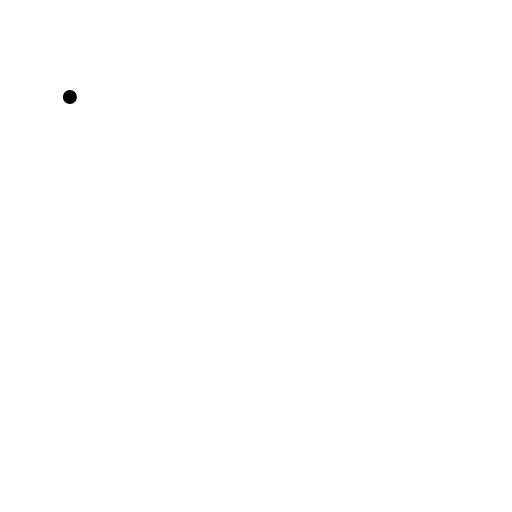
t = 0.00 s
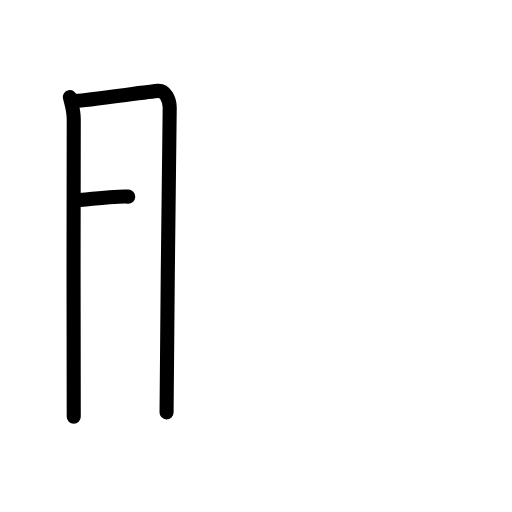
t = 2.60 s
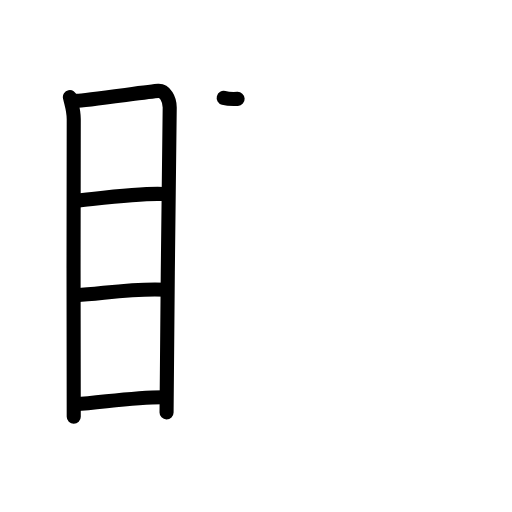
t = 5.20 s
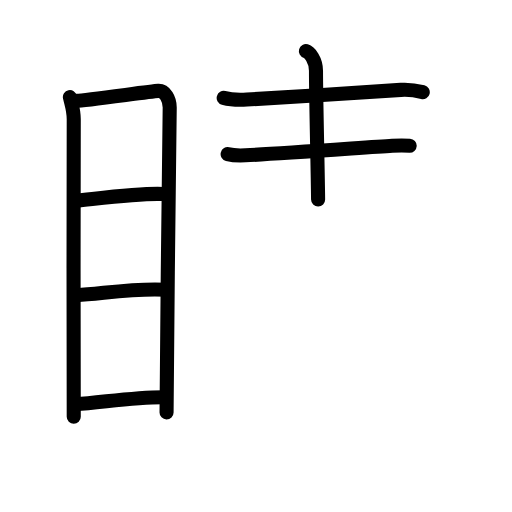
t = 7.80 s
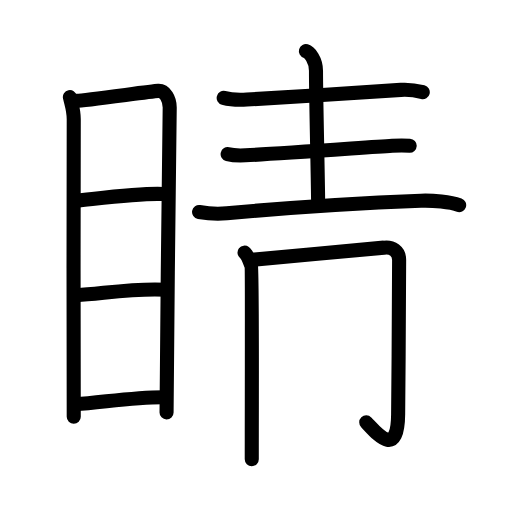
t = 10.40 s
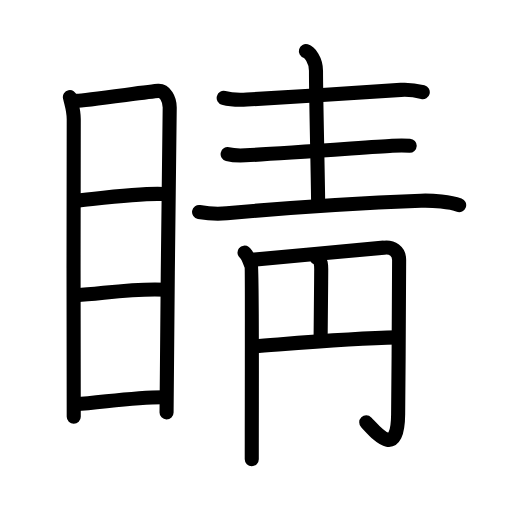
t = 13.00 s

The animated SVG that drew these frames (rendered in a browser with its animation timeline set to each time). Animation: 40 SMIL elements (animate=40); one cycle of 13.00 s.

<?xml version="1.0" encoding="UTF-8"?>
<!--
AniKanjiVG is licensed by CC-BY-SA Paul C. Sommerhoff (https://bitbucket.org/sommerhoff/anikanjivg).
AniKanjiVG uses KanjiVG which is licensed by CC-BY-SA Ulrich Apel (http://kanjivg.tagaini.net).
See also http://creativecommons.org/licenses/by-sa/3.0/
-->
<svg xmlns:kvg='http://kanjivg.tagaini.net' xmlns='http://www.w3.org/2000/svg' width='109' height='109' viewBox='0 0 109 109' style='fill:none;stroke:#000000;stroke-width:3;stroke-linecap:round;stroke-linejoin:round;' id="kvg:kanji_0775b"><g id="kvg:0775b" kvg:element="睛"><g id="kvg:0775b-g1" kvg:element="目" kvg:position="left" kvg:radical="general"><path id="kvg:0775b-s1" kvg:type="㇑" d="M14.88,20.66c0.33,1.54,0.82,2.73,0.82,4.73c0,2.01-0.11,61.32,0,63.34"><animate attributeName="d" begin="0.0s" dur="0.5s" from="M14.88,20.66C14.88,20.66,14.88,20.66,14.88,20.66" to="M14.88,20.66c0.33,1.54,0.82,2.73,0.82,4.73" />
<animate attributeName="d" begin="0.5s" dur="0.5s" from="M14.88,20.66c0.33,1.54,0.82,2.73,0.82,4.73c0,0,0,0,0,0,0" to="M14.88,20.66c0.33,1.54,0.82,2.73,0.82,4.73c0,2.01-0.11,61.32,0,63.34" />
</path>
<path id="kvg:0775b-s2" kvg:type="㇕a" d="M16.26,21.45c1.89-0.02,15.7-2,17.43-2.1c1.43-0.08,2.44,1.69,2.44,3.55c0,6.86-0.67,49.23-0.67,64.89"><animate attributeName="d" begin="1.0s" dur="0.3333333333333333s" from="M16.26,21.45C16.26,21.45,16.26,21.45,16.26,21.45" to="M16.26,21.45c1.89-0.02,15.7-2,17.43-2.1" />
<animate attributeName="d" begin="1.3333333333333333s" dur="0.3333333333333333s" from="M16.26,21.45c1.89-0.02,15.7-2,17.43-2.1c0,0,0,0,0,0,0" to="M16.26,21.45c1.89-0.02,15.7-2,17.43-2.1c1.43-0.08,2.44,1.69,2.44,3.55" />
<animate attributeName="d" begin="1.6666666666666665s" dur="0.3333333333333333s" from="M16.26,21.45c1.89-0.02,15.7-2,17.43-2.1c1.43-0.08,2.44,1.69,2.44,3.55c0,0,0,0,0,0,0" to="M16.26,21.45c1.89-0.02,15.7-2,17.43-2.1c1.43-0.08,2.44,1.69,2.44,3.55c0,6.86-0.67,49.23-0.67,64.89" />
<animate attributeName="d" begin="0s" dur="1.0s" from="M-100,-100" to="M-100,-100" />
</path>
<path id="kvg:0775b-s3" kvg:type="㇐a" d="M16.23,42.7c5.22-0.52,14.22-1.66,18.46-1.4"><animate attributeName="d" begin="2.0s" dur="1.0s" from="M16.23,42.7C16.23,42.7,16.23,42.7,16.23,42.7" to="M16.23,42.7c5.22-0.52,14.22-1.66,18.46-1.4" />
<animate attributeName="d" begin="0s" dur="2.0s" from="M-100,-100" to="M-100,-100" />
</path>
<path id="kvg:0775b-s4" kvg:type="㇐a" d="M16.38,62.85c5.01-0.24,12.28-1.59,18.97-1.15"><animate attributeName="d" begin="3.0s" dur="1.0s" from="M16.38,62.85C16.38,62.85,16.38,62.85,16.38,62.85" to="M16.38,62.85c5.01-0.24,12.28-1.59,18.97-1.15" />
<animate attributeName="d" begin="0s" dur="3.0s" from="M-100,-100" to="M-100,-100" />
</path>
<path id="kvg:0775b-s5" kvg:type="㇐a" d="M16.16,86.06c5.14-0.29,12.21-1.53,18.71-1.49"><animate attributeName="d" begin="4.0s" dur="1.0s" from="M16.16,86.06C16.16,86.06,16.16,86.06,16.16,86.06" to="M16.16,86.06c5.14-0.29,12.21-1.53,18.71-1.49" />
<animate attributeName="d" begin="0s" dur="4.0s" from="M-100,-100" to="M-100,-100" />
</path>
</g>
<g id="kvg:0775b-g2" kvg:element="青" kvg:variant="true" kvg:position="right"><g id="kvg:0775b-g3" kvg:position="top"><path id="kvg:0775b-s6" kvg:type="㇐" d="M47.62,20.85c1.29,0.34,3.65,0.41,4.94,0.34c9.29-0.49,24.75-1.52,32.77-2.05c2.14-0.14,3.17,0.1,4.67,0.48"><animate attributeName="d" begin="5.0s" dur="0.3333333333333333s" from="M47.62,20.85C47.62,20.85,47.62,20.85,47.62,20.85" to="M47.62,20.85c1.29,0.34,3.65,0.41,4.94,0.34" />
<animate attributeName="d" begin="5.333333333333333s" dur="0.3333333333333333s" from="M47.62,20.85c1.29,0.34,3.65,0.41,4.94,0.34c0,0,0,0,0,0,0" to="M47.62,20.85c1.29,0.34,3.65,0.41,4.94,0.34c9.29-0.49,24.75-1.52,32.77-2.05" />
<animate attributeName="d" begin="5.666666666666667s" dur="0.3333333333333333s" from="M47.62,20.85c1.29,0.34,3.65,0.41,4.94,0.34c9.29-0.49,24.75-1.52,32.77-2.05c0,0,0,0,0,0,0" to="M47.62,20.85c1.29,0.34,3.65,0.41,4.94,0.34c9.29-0.49,24.75-1.52,32.77-2.05c2.14-0.14,3.17,0.1,4.67,0.48" />
<animate attributeName="d" begin="0s" dur="5.0s" from="M-100,-100" to="M-100,-100" />
</path>
<path id="kvg:0775b-s7" kvg:type="㇑" d="M65.12,10.88c0.8,0.23,2.15,1.87,2.15,4.18c0,5.93,0.37,20.08,0.45,27.41"><animate attributeName="d" begin="6.0s" dur="0.5s" from="M65.12,10.88C65.12,10.88,65.12,10.88,65.12,10.88" to="M65.12,10.88c0.8,0.23,2.15,1.87,2.15,4.18" />
<animate attributeName="d" begin="6.5s" dur="0.5s" from="M65.12,10.88c0.8,0.23,2.15,1.87,2.15,4.18c0,0,0,0,0,0,0" to="M65.12,10.88c0.8,0.23,2.15,1.87,2.15,4.18c0,5.93,0.37,20.08,0.45,27.41" />
<animate attributeName="d" begin="0s" dur="6.0s" from="M-100,-100" to="M-100,-100" />
</path>
<path id="kvg:0775b-s8" kvg:type="㇐" d="M48.46,32.82c0.99,0.25,2.8,0.3,3.79,0.25c7.13-0.36,25.11-1.64,31.25-2.03c1.64-0.1,2.85-0.06,3.72-0.02"><animate attributeName="d" begin="7.0s" dur="0.3333333333333333s" from="M48.46,32.82C48.46,32.82,48.46,32.82,48.46,32.82" to="M48.46,32.82c0.99,0.25,2.8,0.3,3.79,0.25" />
<animate attributeName="d" begin="7.333333333333333s" dur="0.3333333333333333s" from="M48.46,32.82c0.99,0.25,2.8,0.3,3.79,0.25c0,0,0,0,0,0,0" to="M48.46,32.82c0.99,0.25,2.8,0.3,3.79,0.25c7.13-0.36,25.11-1.64,31.25-2.03" />
<animate attributeName="d" begin="7.666666666666667s" dur="0.3333333333333333s" from="M48.46,32.82c0.99,0.25,2.8,0.3,3.79,0.25c7.13-0.36,25.11-1.64,31.25-2.03c0,0,0,0,0,0,0" to="M48.46,32.82c0.99,0.25,2.8,0.3,3.79,0.25c7.13-0.36,25.11-1.64,31.25-2.03c1.64-0.1,2.85-0.06,3.72-0.02" />
<animate attributeName="d" begin="0s" dur="7.0s" from="M-100,-100" to="M-100,-100" />
</path>
<path id="kvg:0775b-s9" kvg:type="㇐" d="M42.38,45.14c1.54,0.27,4.37,0.41,5.91,0.27c12.52-1.16,27.71-2.16,41.32-2.68c2.55-0.1,6.29,0.27,8.14,0.93"><animate attributeName="d" begin="8.0s" dur="0.3333333333333333s" from="M42.38,45.14C42.38,45.14,42.38,45.14,42.38,45.14" to="M42.38,45.14c1.54,0.27,4.37,0.41,5.91,0.27" />
<animate attributeName="d" begin="8.333333333333334s" dur="0.3333333333333333s" from="M42.38,45.14c1.54,0.27,4.37,0.41,5.91,0.27c0,0,0,0,0,0,0" to="M42.38,45.14c1.54,0.27,4.37,0.41,5.91,0.27c12.52-1.16,27.71-2.16,41.32-2.68" />
<animate attributeName="d" begin="8.666666666666666s" dur="0.3333333333333333s" from="M42.38,45.14c1.54,0.27,4.37,0.41,5.91,0.27c12.52-1.16,27.71-2.16,41.32-2.68c0,0,0,0,0,0,0" to="M42.38,45.14c1.54,0.27,4.37,0.41,5.91,0.27c12.52-1.16,27.71-2.16,41.32-2.68c2.55-0.1,6.29,0.27,8.14,0.93" />
<animate attributeName="d" begin="0s" dur="8.0s" from="M-100,-100" to="M-100,-100" />
</path>
</g>
<g id="kvg:0775b-g4" kvg:element="月" kvg:variant="true" kvg:position="bottom"><g id="kvg:0775b-g5" kvg:element="円"><g id="kvg:0775b-g6" kvg:element="冂"><path id="kvg:0775b-s10" kvg:type="㇑" d="M52.06,53.78c0.71,0.55,1.18,2.1,1.41,2.65c0.24,0.55,0.13,25.58,0.13,41.32"><animate attributeName="d" begin="9.0s" dur="0.5s" from="M52.06,53.78C52.06,53.78,52.06,53.78,52.06,53.78" to="M52.06,53.78c0.71,0.55,1.18,2.1,1.41,2.65" />
<animate attributeName="d" begin="9.5s" dur="0.5s" from="M52.06,53.78c0.71,0.55,1.18,2.1,1.41,2.65c0,0,0,0,0,0,0" to="M52.06,53.78c0.71,0.55,1.18,2.1,1.41,2.65c0.24,0.55,0.13,25.58,0.13,41.32" />
<animate attributeName="d" begin="0s" dur="9.0s" from="M-100,-100" to="M-100,-100" />
</path>
<path id="kvg:0775b-s11" kvg:type="㇆a" d="M53.39,55.33c5.36-0.58,26.28-2.34,28.37-2.61c1.74-0.22,3.21,0.78,3.21,2.61c0,4.18-0.1,21.74-0.21,32.85C84.67,98,80,92,77.97,89.91"><animate attributeName="d" begin="10.0s" dur="0.25s" from="M53.39,55.33C53.39,55.33,53.39,55.33,53.39,55.33" to="M53.39,55.33c5.36-0.58,26.28-2.34,28.37-2.61" />
<animate attributeName="d" begin="10.25s" dur="0.25s" from="M53.39,55.33c5.36-0.58,26.28-2.34,28.37-2.61c0,0,0,0,0,0,0" to="M53.39,55.33c5.36-0.58,26.28-2.34,28.37-2.61c1.74-0.22,3.21,0.78,3.21,2.61" />
<animate attributeName="d" begin="10.5s" dur="0.25s" from="M53.39,55.33c5.36-0.58,26.28-2.34,28.37-2.61c1.74-0.22,3.21,0.78,3.21,2.61c0,0,0,0,0,0,0" to="M53.39,55.33c5.36-0.58,26.28-2.34,28.37-2.61c1.74-0.22,3.21,0.78,3.21,2.61c0,4.18-0.1,21.74-0.21,32.85" />
<animate attributeName="d" begin="10.75s" dur="0.25s" from="M53.39,55.33c5.36-0.58,26.28-2.34,28.37-2.61c1.74-0.22,3.21,0.78,3.21,2.61c0,4.18-0.1,21.74-0.21,32.85c0,0,0,0,0,0,0" to="M53.39,55.33c5.36-0.58,26.28-2.34,28.37-2.61c1.74-0.22,3.21,0.78,3.21,2.61c0,4.18-0.1,21.74-0.21,32.85C84.67,98,80,92,77.97,89.91" />
<animate attributeName="d" begin="0s" dur="10.0s" from="M-100,-100" to="M-100,-100" />
</path>
</g>
<path id="kvg:0775b-s12" kvg:type="㇑" d="M67.39,54.86c1.11,0.45,1,1.94,0.99,3.07c-0.03,5.7-0.13,11.89-0.13,14.57"><animate attributeName="d" begin="11.0s" dur="0.5s" from="M67.39,54.86C67.39,54.86,67.39,54.86,67.39,54.86" to="M67.39,54.86c1.11,0.45,1,1.94,0.99,3.07" />
<animate attributeName="d" begin="11.5s" dur="0.5s" from="M67.39,54.86c1.11,0.45,1,1.94,0.99,3.07c0,0,0,0,0,0,0" to="M67.39,54.86c1.11,0.45,1,1.94,0.99,3.07c-0.03,5.7-0.13,11.89-0.13,14.57" />
<animate attributeName="d" begin="0s" dur="11.0s" from="M-100,-100" to="M-100,-100" />
</path>
<path id="kvg:0775b-s13" kvg:type="㇐" d="M54.1,73.74C63.75,73,74.75,72,84.57,71.82"><animate attributeName="d" begin="12.0s" dur="1.0s" from="M54.1,73.74C54.1,73.74,54.1,73.74,54.1,73.74" to="M54.1,73.74C63.75,73,74.75,72,84.57,71.82" />
<animate attributeName="d" begin="0s" dur="12.0s" from="M-100,-100" to="M-100,-100" />
</path>
</g>
</g>
</g>
</g>
</svg>
